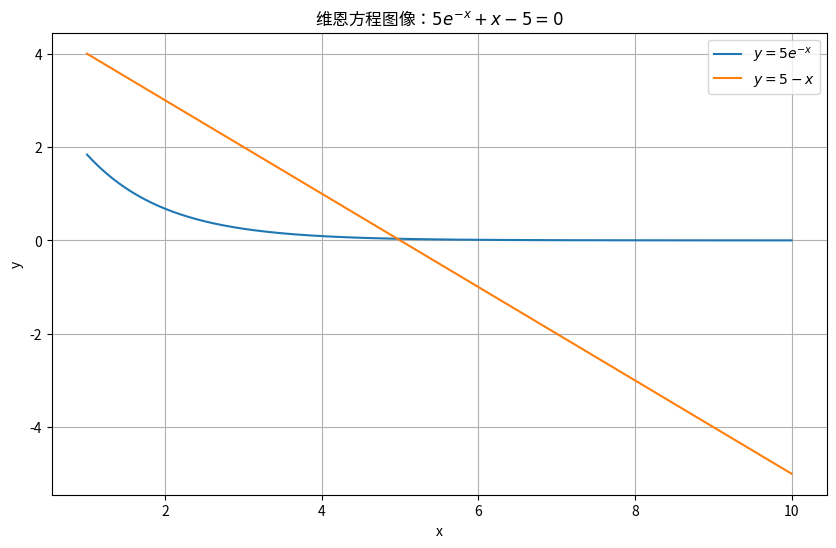

Source code (Python): (Note: this script raises an exception after producing the figure.)
"""维恩位移定律计算模块

本模块实现了维恩位移定律相关的计算功能，包括：
1. 维恩方程的图像绘制
2. 维恩位移常数的计算
3. 基于维恩位移定律的温度估算

主要函数：
- plot_wien_equation: 绘制维恩方程的图像
- solve_wien_constant: 计算维恩位移常数
- calculate_temperature: 根据波长估算温度
"""

import numpy as np
import matplotlib.pyplot as plt
from scipy.optimize import fsolve
from scipy import constants

def plot_wien_equation():
    """绘制维恩方程的两个函数图像
    
    绘制方程 5e^(-x) + x - 5 = 0 的图像解释，包括：
    - y = 5e^(-x) 曲线
    - y = 5 - x 直线
    两条曲线的交点即为方程的解
    """
    # TODO: 创建x轴数据点
    x = np.linspace(1, 10, 400)
    
    # TODO: 创建图形并设置大小
    plt.figure(figsize=(10, 6))
    # TODO: 绘制两条曲线
    plt.plot(x, 5 * np.exp(-x), label=r'$y = 5e^{-x}$')
    plt.plot(x, 5 - x, label=r'$y = 5 - x$')
    
    # TODO: 设置坐标轴标签和标题
    plt.xlabel('x')
    plt.ylabel('y')
    plt.title('维恩方程图像：$5e^{-x} + x - 5 = 0$')
    # TODO: 添加图例和网格
    plt.legend()
    plt.grid(True)
    # TODO: 显示图形
    plt.show()
    
    plt.savefig('.github/png/wien_equation.png')

    

def wien_equation(x):
    """维恩方程：5e^(-x) + x - 5 = 0
    
    参数:
    x (float): 方程的自变量
    
    返回:
    float: 方程的函数值
    """
    # TODO: 返回维恩方程的函数值
    return 5 * np.exp(-x) + x - 5

def solve_wien_constant(x0):
    """求解维恩位移常数
    
    通过求解非线性方程 5e^(-x) + x - 5 = 0 得到 x 值，
    然后计算维恩位移常数 b = hc/(k_B * x)
    
    参数:
    x0 (float): 求解方程的初始值
    
    返回:
    tuple: (x, b)
        - x (float): 非线性方程的解
        - b (float): 维恩位移常数，单位：m·K
    """
    # TODO: 使用fsolve求解非线性方程
    x = fsolve(wien_equation, x0)[0]
    
    # TODO: 计算维恩位移常数
    h = constants.Planck  
    c = constants.speed_of_light  
    k_B = constants.Boltzmann 
    b = h * c / (k_B * x)
    
    
    return x, b

def calculate_temperature(wavelength, x0=5.0):
    """根据波长计算温度
    
    基于维恩位移定律 λT = b，根据辐射峰值波长计算黑体温度
    
    参数:
    wavelength (float): 峰值波长，单位：米
    x0 (float, optional): 求解方程的初始值，默认为5.0
    
    返回:
    float: 黑体温度，单位：开尔文
    """
    # TODO: 计算温度
    x, b = solve_wien_constant(x0)
    temperature = b / wavelength
    return temperature


if __name__ == "__main__":
    # 绘制方程图像
    plot_wien_equation()
    
    # 从键盘输入初值
    try:
        x0 = float(input("请根据图像输入方程求解的初始值（建议值为4-6）："))
    except ValueError:
        print("输入无效，将使用默认值 5")
        x0 = 5
    
    # 计算维恩位移常数
    x, b = solve_wien_constant(x0)
    print(f"\n使用初值 x0 = {x0}")
    print(f"方程的解 x = {x:.6f}")
    print(f"维恩位移常数 b = {b:.6e} m·K")
    
    # 计算太阳表面温度
    wavelength_sun = 502e-9  # 502 nm 转换为米
    temperature_sun = calculate_temperature(wavelength_sun, x0)
    print(f"\n太阳表面温度估计值：{temperature_sun:.0f} K")
